Dataset: USE_T_DATA224 (GitHub, Purikukung/Project-Y3-1). Classes: general trash, glass, hazardous waste.

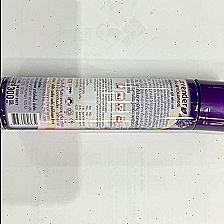
Label: hazardous waste

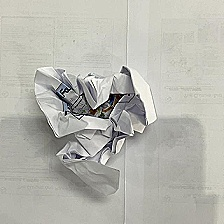
Label: general trash

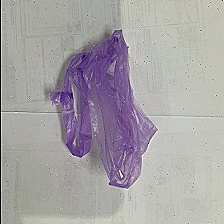
Label: general trash

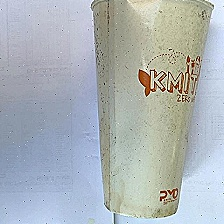
Label: glass

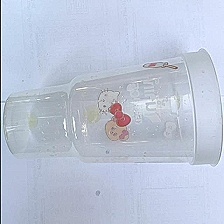
Label: glass

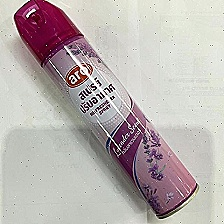
Label: hazardous waste
